Dataset: version3 (GitHub, Siddharth-magesh/Glass-Sanitation-Classification-Dataset). Classes: clean, dirty.

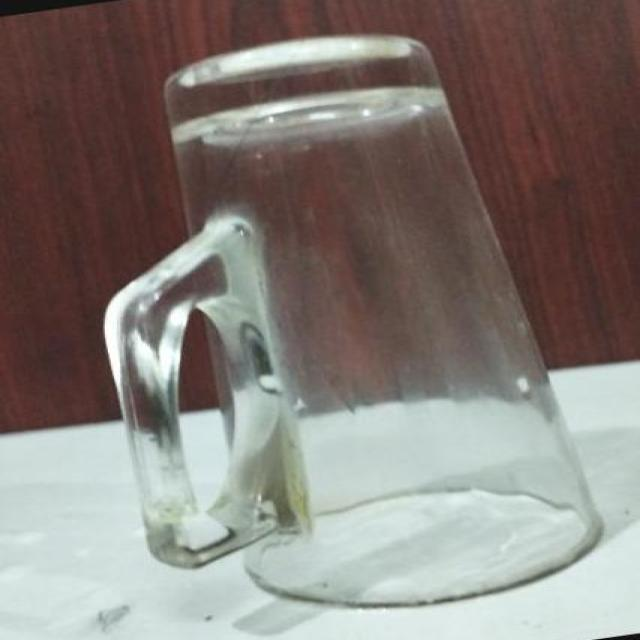
Label: clean

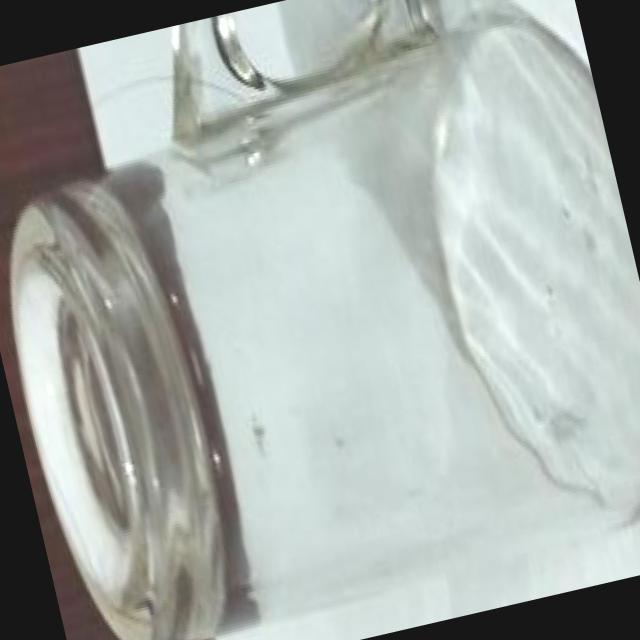
Label: clean

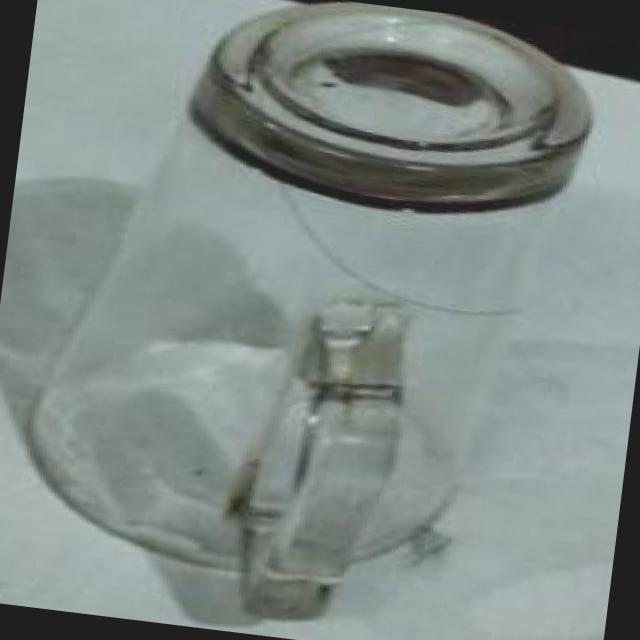
Label: clean

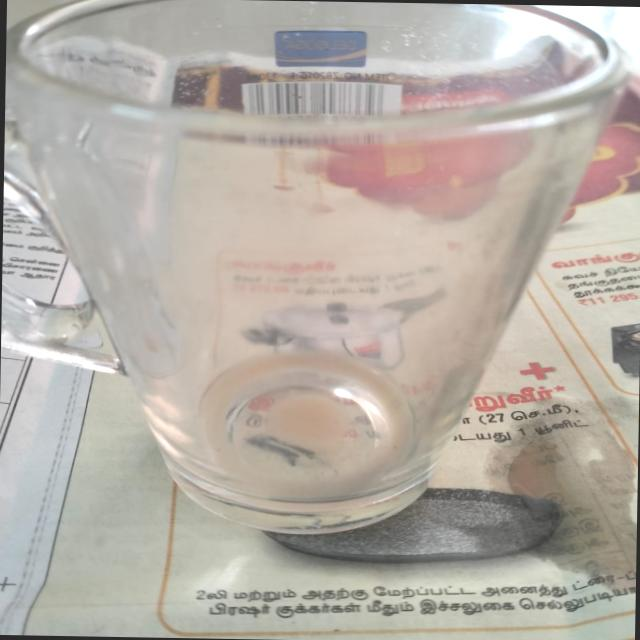
Label: dirty

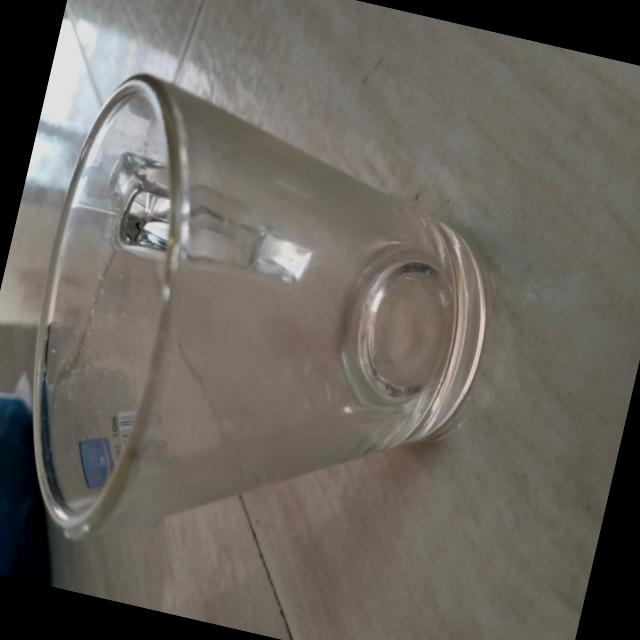
Label: dirty

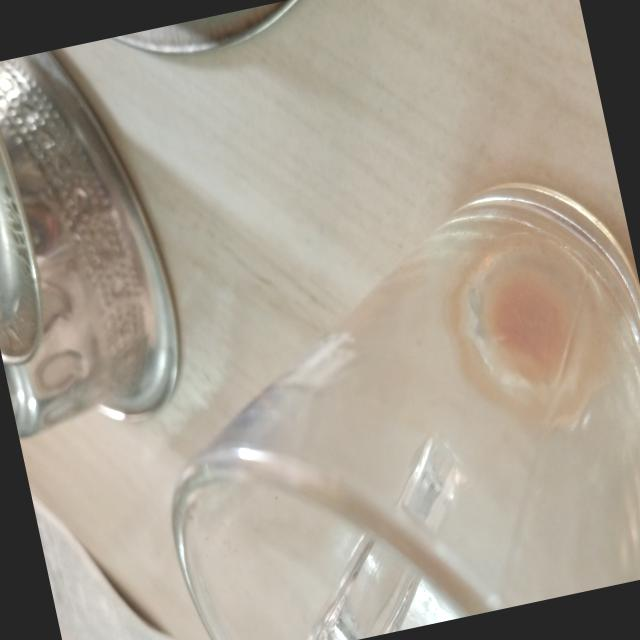
Label: dirty
